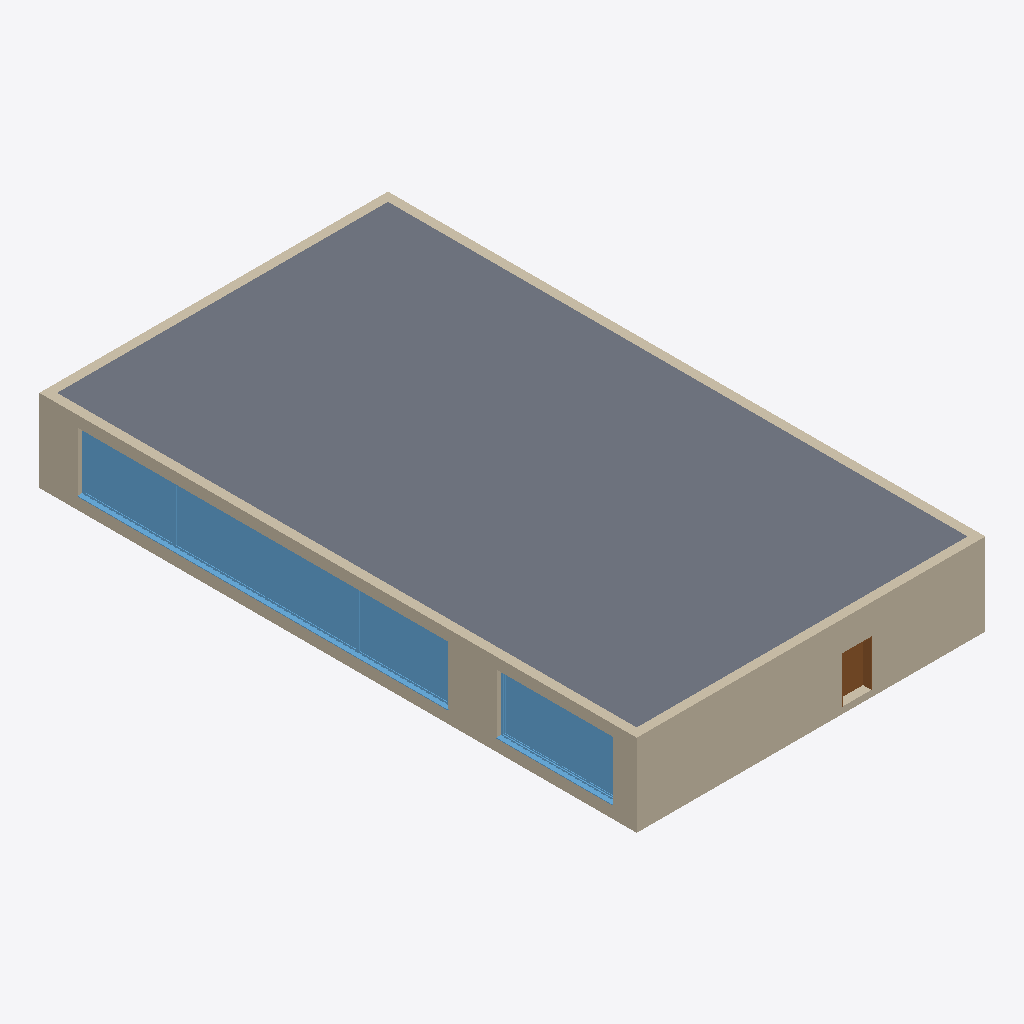
Isometric view of an IFC building model (IFC-SPF (STEP), schema IFC2X3, length unit millimetre), seen from the south-west, elements coloured by IFC class: 4 walls (beige), 2 windows (light blue), 1 slab (grey), 1 door (brown).
Extent 15.1 m × 25.9 m × 3.6 m (x, y, z). Storeys (1): EG at 0.00 m. Elements (63): 29 IfcWallStandardCase, 21 IfcDoor, 11 IfcWindow, 2 IfcSlab.

HEADER;
FILE_DESCRIPTION(('ViewDefinition [CoordinationView_V2.0, SpaceBoundary2ndLevelAddOnView]','Option [Drawing Scale: [number]]','Option [Global Unique Identifiers (GUID): Keep existing]','Option [Elements to export: Visible elements (on all stories)]','Option [Partial Structure Display: Entire Model]','Option [IFC Domain: All]','Option [Structural Function: All Elements]','[19 more]'),'2;1');
FILE_NAME('MultiZonalBuilding_17_06_2016_without_F.ifc','2016-06-22T21:37:21',(''),(''),'PreProc - EDM 5.0','IFC file generated by Graphisoft ArchiCAD-64 18.0.0 CHE FULL Macintosh version (IFC2x3 add-on version: 4034 CHE FULL).','');
FILE_SCHEMA(('IFC2X3'));
ENDSEC;
DATA;
#46=IFCPROJECT('344O7vICcwH8qAEnwJDjSU',#15,'Projekt',$,$,$,$,(#43),#32);
#63=IFCSITE('20FpTZCqJy2vhVJYtjuIce',#15,'Gel?nde',$,$,#60,$,$,.ELEMENT.,$,$,$,$,$);
#84=IFCBUILDING('00tMo7QcxqWdIGvc4sMN2A',#15,'Geb?ude',$,$,#82,$,$,.ELEMENT.,$,$,$);
#99=IFCBUILDINGSTOREY('3eYt9TfVT42ezAX4OpSOsQ',#15,'EG',$,$,#97,$,$,.ELEMENT.,0.0);
#76613=IFCSLAB('1Hey_hGXaaIvKh948Y5lwS',#15,'Slap-001',$,$,#76585,#76610,'51A3CFAB-4219-244B-952B-24422216FE9C',.FLOOR.);
#14600=IFCWALLSTANDARDCASE('3U2q9mX2bsGxSQwcU$XMp5',#15,'wall_003',$,$,#14559,#14596,'DE0B4270-[number]-B71A-EA67BF856CC5');
#9907=IFCWALLSTANDARDCASE('1116XLLwKdJRZmM_rK_l4f',#15,'Wall_004',$,$,#9866,#9903,'[number]-57A5-274D-B8F0-5BED54FAF129');
#12263=IFCWINDOW('1cMdolzEBzHfSYIkD4K2Kb',#15,'Windows_009',$,$,#10035,#12260,'665A7CAF-F4E2-FD46-9722-4AE344502525',2550.0,16000.0);
#14525=IFCWINDOW('1DgbuNfmu0Jw2PMHoE1MQZ',#15,'Windows_009',$,$,#12297,#14522,'4DAA5E17-A70E-004F-A099-591C8E0566A3',2550.0,5000.0);
#7785=IFCWALLSTANDARDCASE('2LoN2uHldAJvCljpLuBYpe',#15,'Wall_002',$,$,#7744,#7781,'95C970B8-46F9-CA4F-932F-B735782E2CE8');
#654=IFCWALLSTANDARDCASE('0gSvHU18p4HuqD4mS$gG8D',#15,'Wall_001',$,$,#603,#650,'2A73945E-048C-C447-8D0D-13073FA9020D');
#19271=IFCDOOR('0x7mjvU1e8IQiFaCOkYQVb',#15,'Door_010',$,$,#14667,#19268,'3B1F0B79-781A-0849-AB0F-90C62E89A7E5',2000.0,1300.0);
ENDSEC;